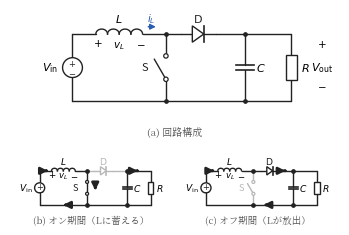

Generate this figure with matplotlib: (Note: this script raises an exception after producing the figure.)
#!/usr/bin/env python3
# fig5.4（第5章）: 昇圧チョッパの回路構成と，オン期間・オフ期間の等価回路。
# 灰色は電流が流れない（切り離された）部分，太い矢印は電流の経路を表す。
import os
import numpy as np
import matplotlib
matplotlib.use("Agg")
import matplotlib.pyplot as plt
from matplotlib.patches import Rectangle, Circle, Polygon
from matplotlib import font_manager as fm

JP = fm.FontProperties(fname="/usr/share/fonts/opentype/noto/NotoSerifCJK-Regular.ttc")
plt.rcParams["axes.unicode_minus"] = False

BK = "#222222"
GY = "#b8b8b8"
BLUE = "#2a5db0"
RED = "#c0392b"


def wire(ax, pts, c=BK):
    xs = [p[0] for p in pts]
    ys = [p[1] for p in pts]
    ax.plot(xs, ys, color=c, lw=1.0, solid_capstyle="round", zorder=1)


def dot(ax, x, y, c=BK):
    ax.plot([x], [y], "o", ms=2.4, color=c, zorder=3)


def source(ax, x, ybot, ytop, c=BK):
    r = 0.34
    yc = 0.5 * (ybot + ytop)
    wire(ax, [(x, ybot), (x, yc - r)], c)
    wire(ax, [(x, yc + r), (x, ytop)], c)
    ax.add_patch(Circle((x, yc), r, fc="white", ec=c, lw=1.0, zorder=2))
    ax.text(x, yc + 0.14, "$+$", ha="center", va="center", fontsize=6, color=c)
    ax.text(x, yc - 0.15, "$-$", ha="center", va="center", fontsize=6, color=c)


def sw_v(ax, x, y1, y2, c=BK, fs=8, state="open", r=0.075):
    # 開閉の分かるスイッチ記号（縦置き）：端子2つ（小さい丸）と，下端子を支点にした可動接片。
    # state="open" は接片が左へ持ち上がった状態，"closed" は接片が上端子に接した状態。
    yc = 0.5 * (y1 + y2)
    g = 0.40
    ya, yb = yc - g, yc + g
    wire(ax, [(x, y1), (x, ya - r)], c)
    wire(ax, [(x, yb + r), (x, y2)], c)
    ax.add_patch(Circle((x, ya), r, fc="white", ec=c, lw=0.9, zorder=3))
    ax.add_patch(Circle((x, yb), r, fc="white", ec=c, lw=0.9, zorder=3))
    if state == "closed":
        ax.plot([x, x], [ya + r, yb - r], color=c, lw=1.0, zorder=2)
    else:
        th = np.deg2rad(30)
        ln = 2 * g
        ax.plot([x - r * np.sin(th), x - ln * np.sin(th)],
                [ya + r * np.cos(th), ya + ln * np.cos(th)],
                color=c, lw=1.0, solid_capstyle="round", zorder=2)
    ax.text(x - 0.62, yc, "S", ha="right", va="center", fontsize=fs, color=c)


def ind_h(ax, x1, x2, y, c=BK, n=4):
    dx = (x2 - x1) / n
    r = dx / 2
    t = np.linspace(0, np.pi, 30)
    for k in range(n):
        xc = x1 + dx * (k + 0.5)
        ax.plot(xc - r * np.cos(t), y + 0.85 * r * np.sin(t),
                color=c, lw=1.0, zorder=2)


def cap_v(ax, x, y1, y2, c=BK):
    yc = 0.5 * (y1 + y2)
    g, w = 0.09, 0.30
    wire(ax, [(x, y1), (x, yc + g)], c)
    wire(ax, [(x, yc - g), (x, y2)], c)
    ax.plot([x - w, x + w], [yc + g, yc + g], color=c, lw=1.2, zorder=2)
    ax.plot([x - w, x + w], [yc - g, yc - g], color=c, lw=1.2, zorder=2)


def res_v(ax, x, y1, y2, c=BK):
    yc = 0.5 * (y1 + y2)
    w, h = 0.36, 0.85
    wire(ax, [(x, y1), (x, yc + h / 2)], c)
    wire(ax, [(x, yc - h / 2), (x, y2)], c)
    ax.add_patch(Rectangle((x - w / 2, yc - h / 2), w, h,
                           fc="white", ec=c, lw=1.0, zorder=2))


def dio_h(ax, x1, x2, y, c=BK):
    # 左から右へ導通（アノードが左）
    xc = 0.5 * (x1 + x2)
    s = 0.28
    a = 0.7 * s
    wire(ax, [(x1, y), (xc - a, y)], c)
    wire(ax, [(xc + a, y), (x2, y)], c)
    ax.add_patch(Polygon([(xc - a, y - s), (xc - a, y + s), (xc + a, y)],
                         closed=True, fc="white", ec=c, lw=1.0, zorder=2))
    ax.plot([xc + a, xc + a], [y - s, y + s], color=c, lw=1.2, zorder=2)


def iarr(ax, x, y, dx, dy, c=None):
    # c=None のとき「電流の経路」を示す太い矢印（色に依らず太さで区別する）。
    # 色を指定したときは細い矢印（i_L の向きなど）。
    if c is None:
        ax.annotate("", xy=(x + dx, y + dy), xytext=(x, y),
                    arrowprops=dict(arrowstyle="-|>", lw=1.9, color=BK,
                                    mutation_scale=10), zorder=4)
    else:
        ax.annotate("", xy=(x + dx, y + dy), xytext=(x, y),
                    arrowprops=dict(arrowstyle="-|>", lw=1.1, color=c,
                                    mutation_scale=8), zorder=4)


def draw_boost(ax, mode, small=False):
    yT, yB = 2.9, 0.6
    xV = 0.7
    xL0, xL1 = 1.5, 3.1
    xA = 3.9
    xD0, xD1 = 4.4, 5.6
    xB = 6.6
    xR = 8.2
    fs = 6.6 if small else 8
    fsd = 6.2 if small else 7.4
    sw_c = GY if mode == "off" else BK
    dio_c = GY if mode == "on" else BK
    # 上側
    wire(ax, [(xV, yT), (xL0, yT)])
    ind_h(ax, xL0, xL1, yT)
    wire(ax, [(xL1, yT), (xA, yT)])
    dot(ax, xA, yT)
    wire(ax, [(xA, yT), (xD0, yT)], dio_c)
    dio_h(ax, xD0, xD1, yT, c=dio_c)
    wire(ax, [(xD1, yT), (xB, yT)], dio_c if mode == "on" else BK)
    wire(ax, [(xB, yT), (xR, yT)])
    dot(ax, xB, yT)
    # 下側
    wire(ax, [(xV, yB), (xR, yB)])
    dot(ax, xA, yB)
    dot(ax, xB, yB)
    # 素子
    source(ax, xV, yB, yT)
    ax.text(xV - 0.5, 0.5 * (yB + yT), r"$V_{\mathrm{in}}$",
            ha="right", va="center", fontsize=fs)
    sw_v(ax, xA, yB, yT, c=sw_c, fs=fs,
         state="closed" if mode == "on" else "open", r=0.10 if small else 0.075)
    dio_c_lab = dio_c
    ax.text(0.5 * (xD0 + xD1), yT + 0.42, r"$\mathrm{D}$",
            ha="center", fontsize=fs, color=dio_c_lab)
    cap_v(ax, xB, yT, yB)
    ax.text(xB + 0.4, 0.5 * (yB + yT), "$C$", ha="left", va="center", fontsize=fs)
    res_v(ax, xR, yT, yB)
    ax.text(xR + 0.32, 0.5 * (yB + yT), "$R$", ha="left", va="center", fontsize=fs)
    # ラベル
    ax.text(0.5 * (xL0 + xL1), yT + 0.42, "$L$", ha="center", fontsize=fs)
    ax.text(xL0 + 0.05, yT - 0.42, "$+$", ha="center", fontsize=fsd)
    ax.text(0.5 * (xL0 + xL1), yT - 0.46, "$v_L$", ha="center", fontsize=fsd)
    ax.text(xL1 - 0.05, yT - 0.42, "$-$", ha="center", fontsize=fsd)
    if not small:
        iarr(ax, 3.2, yT + 0.25, 0.45, 0, c=BLUE)
        ax.text(3.4, yT + 0.42, "$i_L$", ha="center", fontsize=fsd, color=BLUE)
        ax.text(xR + 1.05, yT - 0.45, "$+$", ha="center", fontsize=fsd)
        ax.text(xR + 1.05, 0.5 * (yB + yT), r"$V_{\mathrm{out}}$",
                ha="center", va="center", fontsize=fs)
        ax.text(xR + 1.05, yB + 0.45, "$-$", ha="center", fontsize=fsd)
    # 電流経路の矢印
    if mode == "on":
        iarr(ax, 0.95, yT, 0.3, 0)
        iarr(ax, xA + 0.55, 2.0, 0, -0.6)
        iarr(ax, 2.7, yB, -0.6, 0)
        iarr(ax, 7.1, yT, 0.4, 0)  # CからRへ
    elif mode == "off":
        iarr(ax, 0.95, yT, 0.3, 0)
        iarr(ax, 5.85, yT, 0.4, 0)
        iarr(ax, 5.0, yB, -0.6, 0)
    ax.set_xlim(-1.3, 9.7)
    ax.set_ylim(-0.75, 3.75)
    ax.set_aspect("equal")
    ax.axis("off")


fig = plt.figure(figsize=(4.25, 3.0))
gs = fig.add_gridspec(2, 2, height_ratios=[1.35, 1.0], hspace=0.02, wspace=0.02)

ax = fig.add_subplot(gs[0, :])
draw_boost(ax, "full")
ax.text(4.2, -0.55, "(a) 回路構成", ha="center", fontsize=7.2,
        fontproperties=JP, color="#555")

ax = fig.add_subplot(gs[1, 0])
draw_boost(ax, "on", small=True)
ax.text(4.2, -0.62, "(b) オン期間（Lに蓄える）", ha="center", fontsize=6.8,
        fontproperties=JP, color="#555")

ax = fig.add_subplot(gs[1, 1])
draw_boost(ax, "off", small=True)
ax.text(4.2, -0.62, "(c) オフ期間（Lが放出）", ha="center", fontsize=6.8,
        fontproperties=JP, color="#555")

EPS = os.path.expanduser("~/text_power_electronics/book/figures/fig5.4.eps")
fig.savefig(EPS, format="eps", bbox_inches="tight")
print("wrote", EPS)
